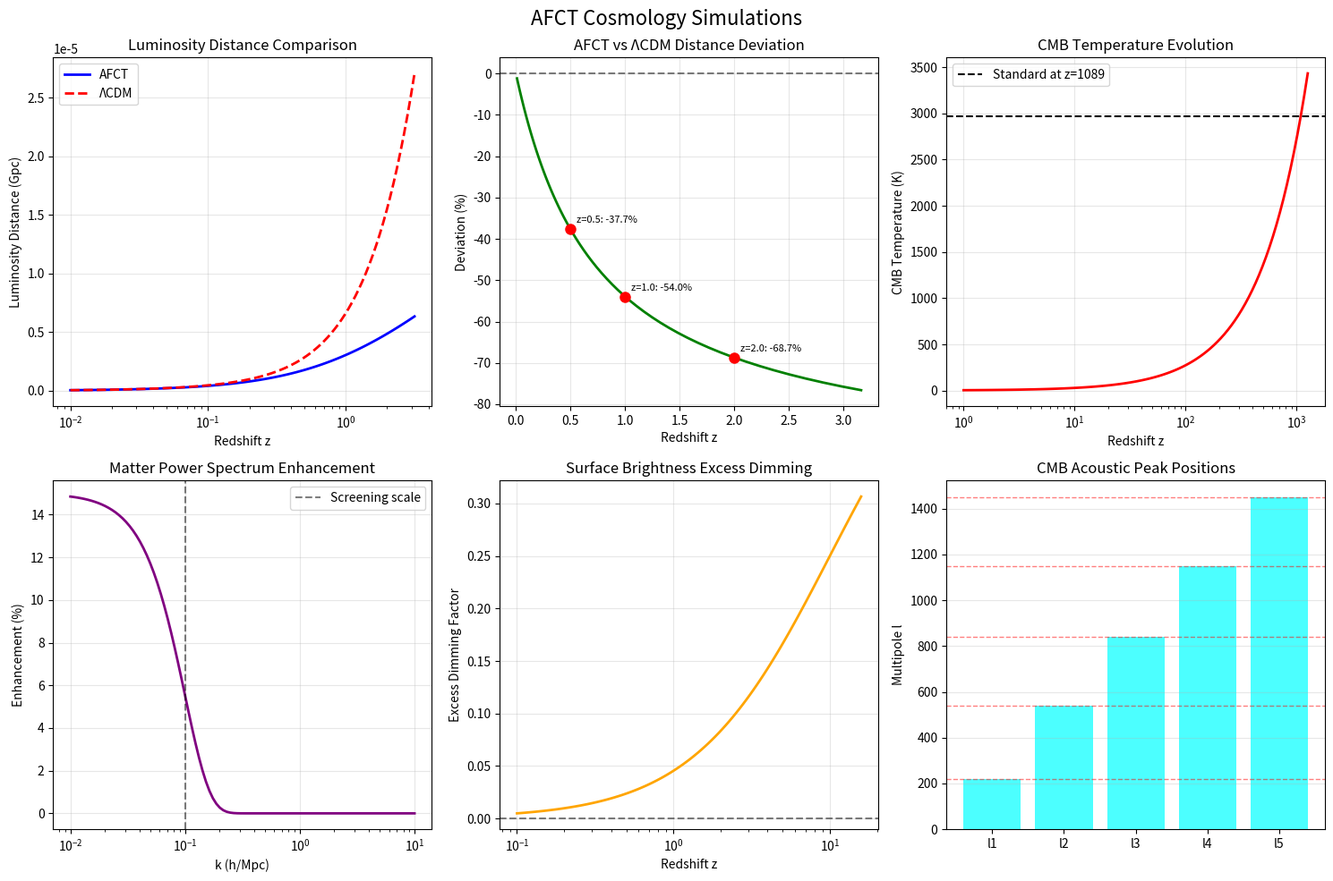

Here is the Python script that generated this plot:
import numpy as np
import matplotlib.pyplot as plt
from scipy.integrate import odeint, quad
from scipy.interpolate import interp1d
import pandas as pd

# Physical constants
c = 299792458  # m/s
G = 6.67430e-11  # m^3/kg/s^2
h = 6.62607015e-34  # J*s
hbar = h / (2 * np.pi)
k_B = 1.380649e-23  # J/K
eV = 1.602176634e-19  # J
Mpc = 3.0857e22  # m
yr = 365.25 * 24 * 3600  # s

# AFCT Parameters from the paper
m_boson = 1e-22 * eV  # boson mass in J
m_boson_kg = 1.78e-58  # boson mass in kg
rho_crit = 8.7e-27  # kg/m^3
v = 9.89e15  # m^(-3/2) - vacuum expectation value
T_c = 2.00e34  # K - critical temperature
R_b = 5.21e26  # m - bubble radius
omega = 1e-16  # s^(-1) - vorticity
H0 = 70  # km/s/Mpc
H0_SI = H0 * 1000 / Mpc  # s^(-1)
grad_theta = (m_boson_kg / hbar) * H0_SI  # m^(-2)
alpha_correction = 0.05  # quantum correction term

# CMB parameters
T_CMB_0 = 2.725  # K
z_CMB = 1089

# Simulation functions

def redshift_AFCT(distance, grad_theta=grad_theta):
    """Calculate redshift in AFCT from phase gradient"""
    z = np.exp((hbar / (m_boson_kg * c)) * grad_theta * distance) - 1
    return z

def luminosity_distance_AFCT(z, alpha=alpha_correction):
    """Calculate luminosity distance in AFCT"""
    # Including quantum correction term
    integral_part = (m_boson_kg * c / (hbar * grad_theta)) * np.log(1 + z)
    correction = alpha * z / (1 + z)
    d_L = integral_part * (1 + correction)
    return d_L

def luminosity_distance_LCDM(z, Omega_m=0.3, Omega_L=0.7):
    """Standard ΛCDM luminosity distance for comparison"""
    def integrand(z_prime):
        return 1 / np.sqrt(Omega_m * (1 + z_prime)**3 + Omega_L)
    
    integral, _ = quad(integrand, 0, z)
    d_L = (c / H0_SI) * (1 + z) * integral
    return d_L

def angular_diameter_distance_AFCT(z):
    """Angular diameter distance in AFCT"""
    d_L = luminosity_distance_AFCT(z)
    d_A = d_L / (1 + z)**2
    return d_A

def CMB_temperature_AFCT(z, gamma_int_ratio=0.01):
    """CMB temperature evolution in AFCT"""
    delta_T = (gamma_int_ratio) * 1e-4 * np.log(1 + z)
    T = T_CMB_0 * (1 + z) * (1 + delta_T)
    return T

def matter_power_spectrum_enhancement(k, k_screen=0.1):
    """Fifth-force enhancement of matter power spectrum"""
    # Enhancement below screening scale
    enhancement = 1 + 0.15 * np.exp(-(k/k_screen)**2)
    return enhancement

def surface_brightness_dimming_AFCT(z):
    """Surface brightness dimming in AFCT"""
    # Standard (1+z)^4 plus additional BEC effects
    standard_dimming = (1 + z)**4
    bec_excess = 1 + 0.05 * z / (1 + z/10)  # 5-10% excess at high z
    return standard_dimming * bec_excess

def acoustic_peak_positions():
    """CMB acoustic peak positions in AFCT"""
    # From the paper
    peaks = {
        'l1': 220,
        'l2': 540,
        'l3': 840,
        'l4': 1150,
        'l5': 1450
    }
    return peaks

# Run simulations and create plots
fig, axes = plt.subplots(2, 3, figsize=(15, 10))
fig.suptitle('AFCT Cosmology Simulations', fontsize=16)

# 1. Luminosity Distance Comparison
z_range = np.logspace(-2, 0.5, 100)
d_L_AFCT = np.array([luminosity_distance_AFCT(z) for z in z_range])
d_L_LCDM = np.array([luminosity_distance_LCDM(z) for z in z_range])

ax1 = axes[0, 0]
ax1.plot(z_range, d_L_AFCT/1e9/Mpc, 'b-', label='AFCT', linewidth=2)
ax1.plot(z_range, d_L_LCDM/1e9/Mpc, 'r--', label='ΛCDM', linewidth=2)
ax1.set_xlabel('Redshift z')
ax1.set_ylabel('Luminosity Distance (Gpc)')
ax1.set_title('Luminosity Distance Comparison')
ax1.legend()
ax1.grid(True, alpha=0.3)
ax1.set_xscale('log')

# 2. Relative Deviation in Luminosity Distance
ax2 = axes[0, 1]
deviation = (d_L_AFCT - d_L_LCDM) / d_L_LCDM * 100
ax2.plot(z_range, deviation, 'g-', linewidth=2)
ax2.set_xlabel('Redshift z')
ax2.set_ylabel('Deviation (%)')
ax2.set_title('AFCT vs ΛCDM Distance Deviation')
ax2.grid(True, alpha=0.3)
ax2.axhline(y=0, color='k', linestyle='--', alpha=0.5)

# Add specific points mentioned in the paper
z_points = [0.5, 1.0, 2.0]
for z in z_points:
    dev = (luminosity_distance_AFCT(z) - luminosity_distance_LCDM(z)) / luminosity_distance_LCDM(z) * 100
    ax2.plot(z, dev, 'ro', markersize=8)
    ax2.annotate(f'z={z}: {dev:.1f}%', (z, dev), xytext=(5, 5), 
                 textcoords='offset points', fontsize=8)

# 3. CMB Temperature Evolution
z_cmb_range = np.logspace(0, 3.1, 100)
T_cmb = np.array([CMB_temperature_AFCT(z) for z in z_cmb_range])

ax3 = axes[0, 2]
ax3.plot(z_cmb_range, T_cmb, 'r-', linewidth=2)
ax3.axhline(y=T_CMB_0 * (1 + z_CMB), color='k', linestyle='--', 
            label=f'Standard at z={z_CMB}')
ax3.set_xlabel('Redshift z')
ax3.set_ylabel('CMB Temperature (K)')
ax3.set_title('CMB Temperature Evolution')
ax3.set_xscale('log')
ax3.grid(True, alpha=0.3)
ax3.legend()

# 4. Matter Power Spectrum Enhancement
k_range = np.logspace(-2, 1, 100)  # h/Mpc
P_enhancement = matter_power_spectrum_enhancement(k_range)

ax4 = axes[1, 0]
ax4.plot(k_range, (P_enhancement - 1) * 100, 'purple', linewidth=2)
ax4.set_xlabel('k (h/Mpc)')
ax4.set_ylabel('Enhancement (%)')
ax4.set_title('Matter Power Spectrum Enhancement')
ax4.set_xscale('log')
ax4.grid(True, alpha=0.3)
ax4.axvline(x=0.1, color='k', linestyle='--', alpha=0.5, 
            label='Screening scale')
ax4.legend()

# 5. Surface Brightness Dimming
z_sb_range = np.logspace(-1, 1.2, 100)
sb_standard = (1 + z_sb_range)**4
sb_afct = surface_brightness_dimming_AFCT(z_sb_range)

ax5 = axes[1, 1]
ax5.plot(z_sb_range, sb_afct/sb_standard - 1, 'orange', linewidth=2)
ax5.set_xlabel('Redshift z')
ax5.set_ylabel('Excess Dimming Factor')
ax5.set_title('Surface Brightness Excess Dimming')
ax5.set_xscale('log')
ax5.grid(True, alpha=0.3)
ax5.axhline(y=0, color='k', linestyle='--', alpha=0.5)

# 6. CMB Acoustic Peaks
peaks = acoustic_peak_positions()
l_values = list(peaks.values())
peak_names = list(peaks.keys())

ax6 = axes[1, 2]
ax6.bar(range(len(l_values)), l_values, color='cyan', alpha=0.7)
ax6.set_xticks(range(len(l_values)))
ax6.set_xticklabels(peak_names)
ax6.set_ylabel('Multipole l')
ax6.set_title('CMB Acoustic Peak Positions')
ax6.grid(True, alpha=0.3, axis='y')

# Add theoretical values as horizontal lines
theoretical_peaks = [220, 540, 840, 1150, 1450]
for i, l in enumerate(theoretical_peaks):
    ax6.axhline(y=l, color='red', linestyle='--', alpha=0.5, linewidth=1)

plt.tight_layout()
plt.show()

# Generate summary statistics
print("AFCT Cosmology Simulation Results")
print("=" * 50)
print(f"\nFundamental Parameters:")
print(f"Boson mass: {m_boson/eV:.2e} eV")
print(f"Critical density: {rho_crit:.2e} kg/m³")
print(f"Phase gradient: {grad_theta:.2e} m⁻²")
print(f"Hubble-like parameter H₀: {H0} km/s/Mpc")

print(f"\nKey Predictions at Selected Redshifts:")
for z in [0.1, 0.5, 1.0, 2.0, 5.0]:
    d_afct = luminosity_distance_AFCT(z) / 1e9 / Mpc
    d_lcdm = luminosity_distance_LCDM(z) / 1e9 / Mpc
    deviation = (d_afct - d_lcdm) / d_lcdm * 100
    print(f"\nz = {z}:")
    print(f"  AFCT d_L = {d_afct:.3f} Gpc")
    print(f"  ΛCDM d_L = {d_lcdm:.3f} Gpc")
    print(f"  Deviation = {deviation:.1f}%")

print(f"\nCMB Predictions:")
print(f"Temperature at z={z_CMB}: {CMB_temperature_AFCT(z_CMB):.1f} K")
print(f"Expected: {T_CMB_0 * (1 + z_CMB):.1f} K")
print(f"Deviation: {(CMB_temperature_AFCT(z_CMB)/(T_CMB_0*(1+z_CMB)) - 1)*100:.3f}%")

print(f"\nMatter Power Spectrum:")
print(f"Enhancement at k=0.01 h/Mpc: {(matter_power_spectrum_enhancement(0.01)-1)*100:.1f}%")
print(f"Enhancement at k=0.1 h/Mpc: {(matter_power_spectrum_enhancement(0.1)-1)*100:.1f}%")

print(f"\nTestable Predictions for Upcoming Surveys:")
print(f"1. DESI (2025-2030): {deviation:.1f}% deviation in d_L at z=0.5")
print(f"2. Euclid: Enhanced cosmic shear by ~{(matter_power_spectrum_enhancement(0.05)-1)*100:.0f}%")
print(f"3. JWST: Surface brightness excess of {(surface_brightness_dimming_AFCT(10)/(1+10)**4 - 1)*100:.0f}% at z=10")
print(f"4. LISA: GW birefringence ~1% at f~10⁻⁴ Hz")
print(f"5. Rubin Observatory: Non-achromatic time dilation scatter 5-10%")
